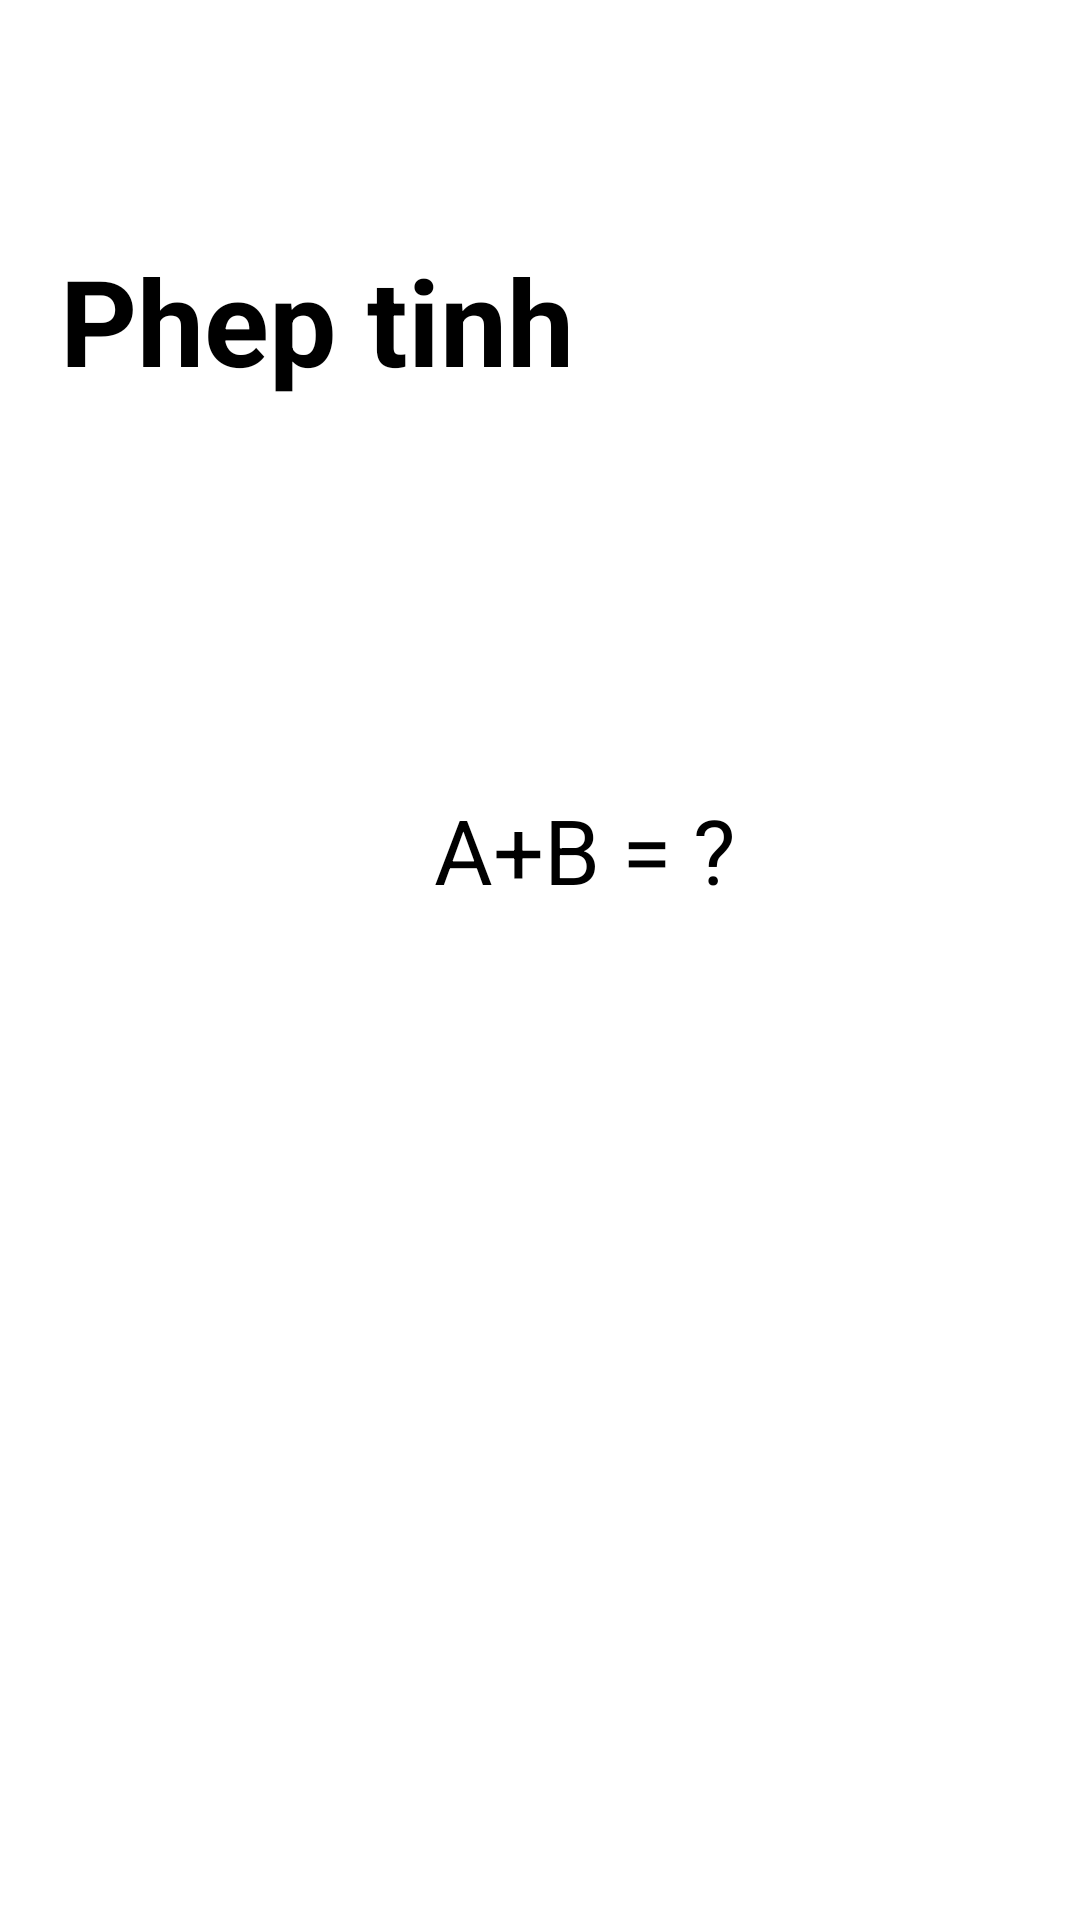

This screen was rendered from an Android layout file. Write that file and the resources it references.
<!-- AndroidManifest.xml: application theme Theme.Project_61 -->
<!-- res/layout/m002_act_calc.xml -->
<?xml version="1.0" encoding="utf-8"?>
<LinearLayout android:layout_height="match_parent"
        android:layout_width="match_parent"
    android:orientation="vertical"
    xmlns:android="http://schemas.android.com/apk/res/android">

    <TextView
        android:layout_width="match_parent"
        android:text="Phep tinh"
        android:textColor="@color/black"
        android:textSize="40dp"
        android:textStyle="bold"
        android:layout_marginHorizontal="20dp"
        android:layout_marginTop="80dp"
        android:textColorHighlight="@color/black"
        android:layout_height="wrap_content"/>

    <TextView
        android:layout_width="350dp"
        android:text="A+B = ?"
        android:layout_marginHorizontal="20dp"
        android:layout_marginTop="50dp"
        android:gravity="center"
        android:textSize="30dp"
        android:id="@+id/tv_calc"
        android:textColor="@color/black"
        android:background="@color/blue"
        android:layout_height="200dp"/>
</LinearLayout>
<!-- resources referenced by this layout -->
<resources>
  <style name="Theme.Project_61" parent="Theme.MaterialComponents.DayNight.NoActionBar">
          
          <item name="colorPrimary">@color/purple_500</item>
          <item name="colorPrimaryVariant">@color/purple_700</item>
          <item name="colorOnPrimary">@color/white</item>
          
          <item name="colorSecondary">@color/teal_200</item>
          <item name="colorSecondaryVariant">@color/teal_700</item>
          <item name="colorOnSecondary">@color/black</item>
          
          <item name="android:statusBarColor" tools:targetApi="l">?attr/colorPrimaryVariant</item>
          
      </style>
  <!-- not gathered from this repository: default colours our renderer supplied (Android Studio template values) -->
  <color name="purple_500">#FF6200EE</color>
  <color name="purple_700">#FF3700B3</color>
  <color name="teal_200">#FF03DAC5</color>
  <color name="teal_700">#FF018786</color>
  <color name="black">#FF000000</color>
  <color name="white">#FFFFFFFF</color>
</resources>
